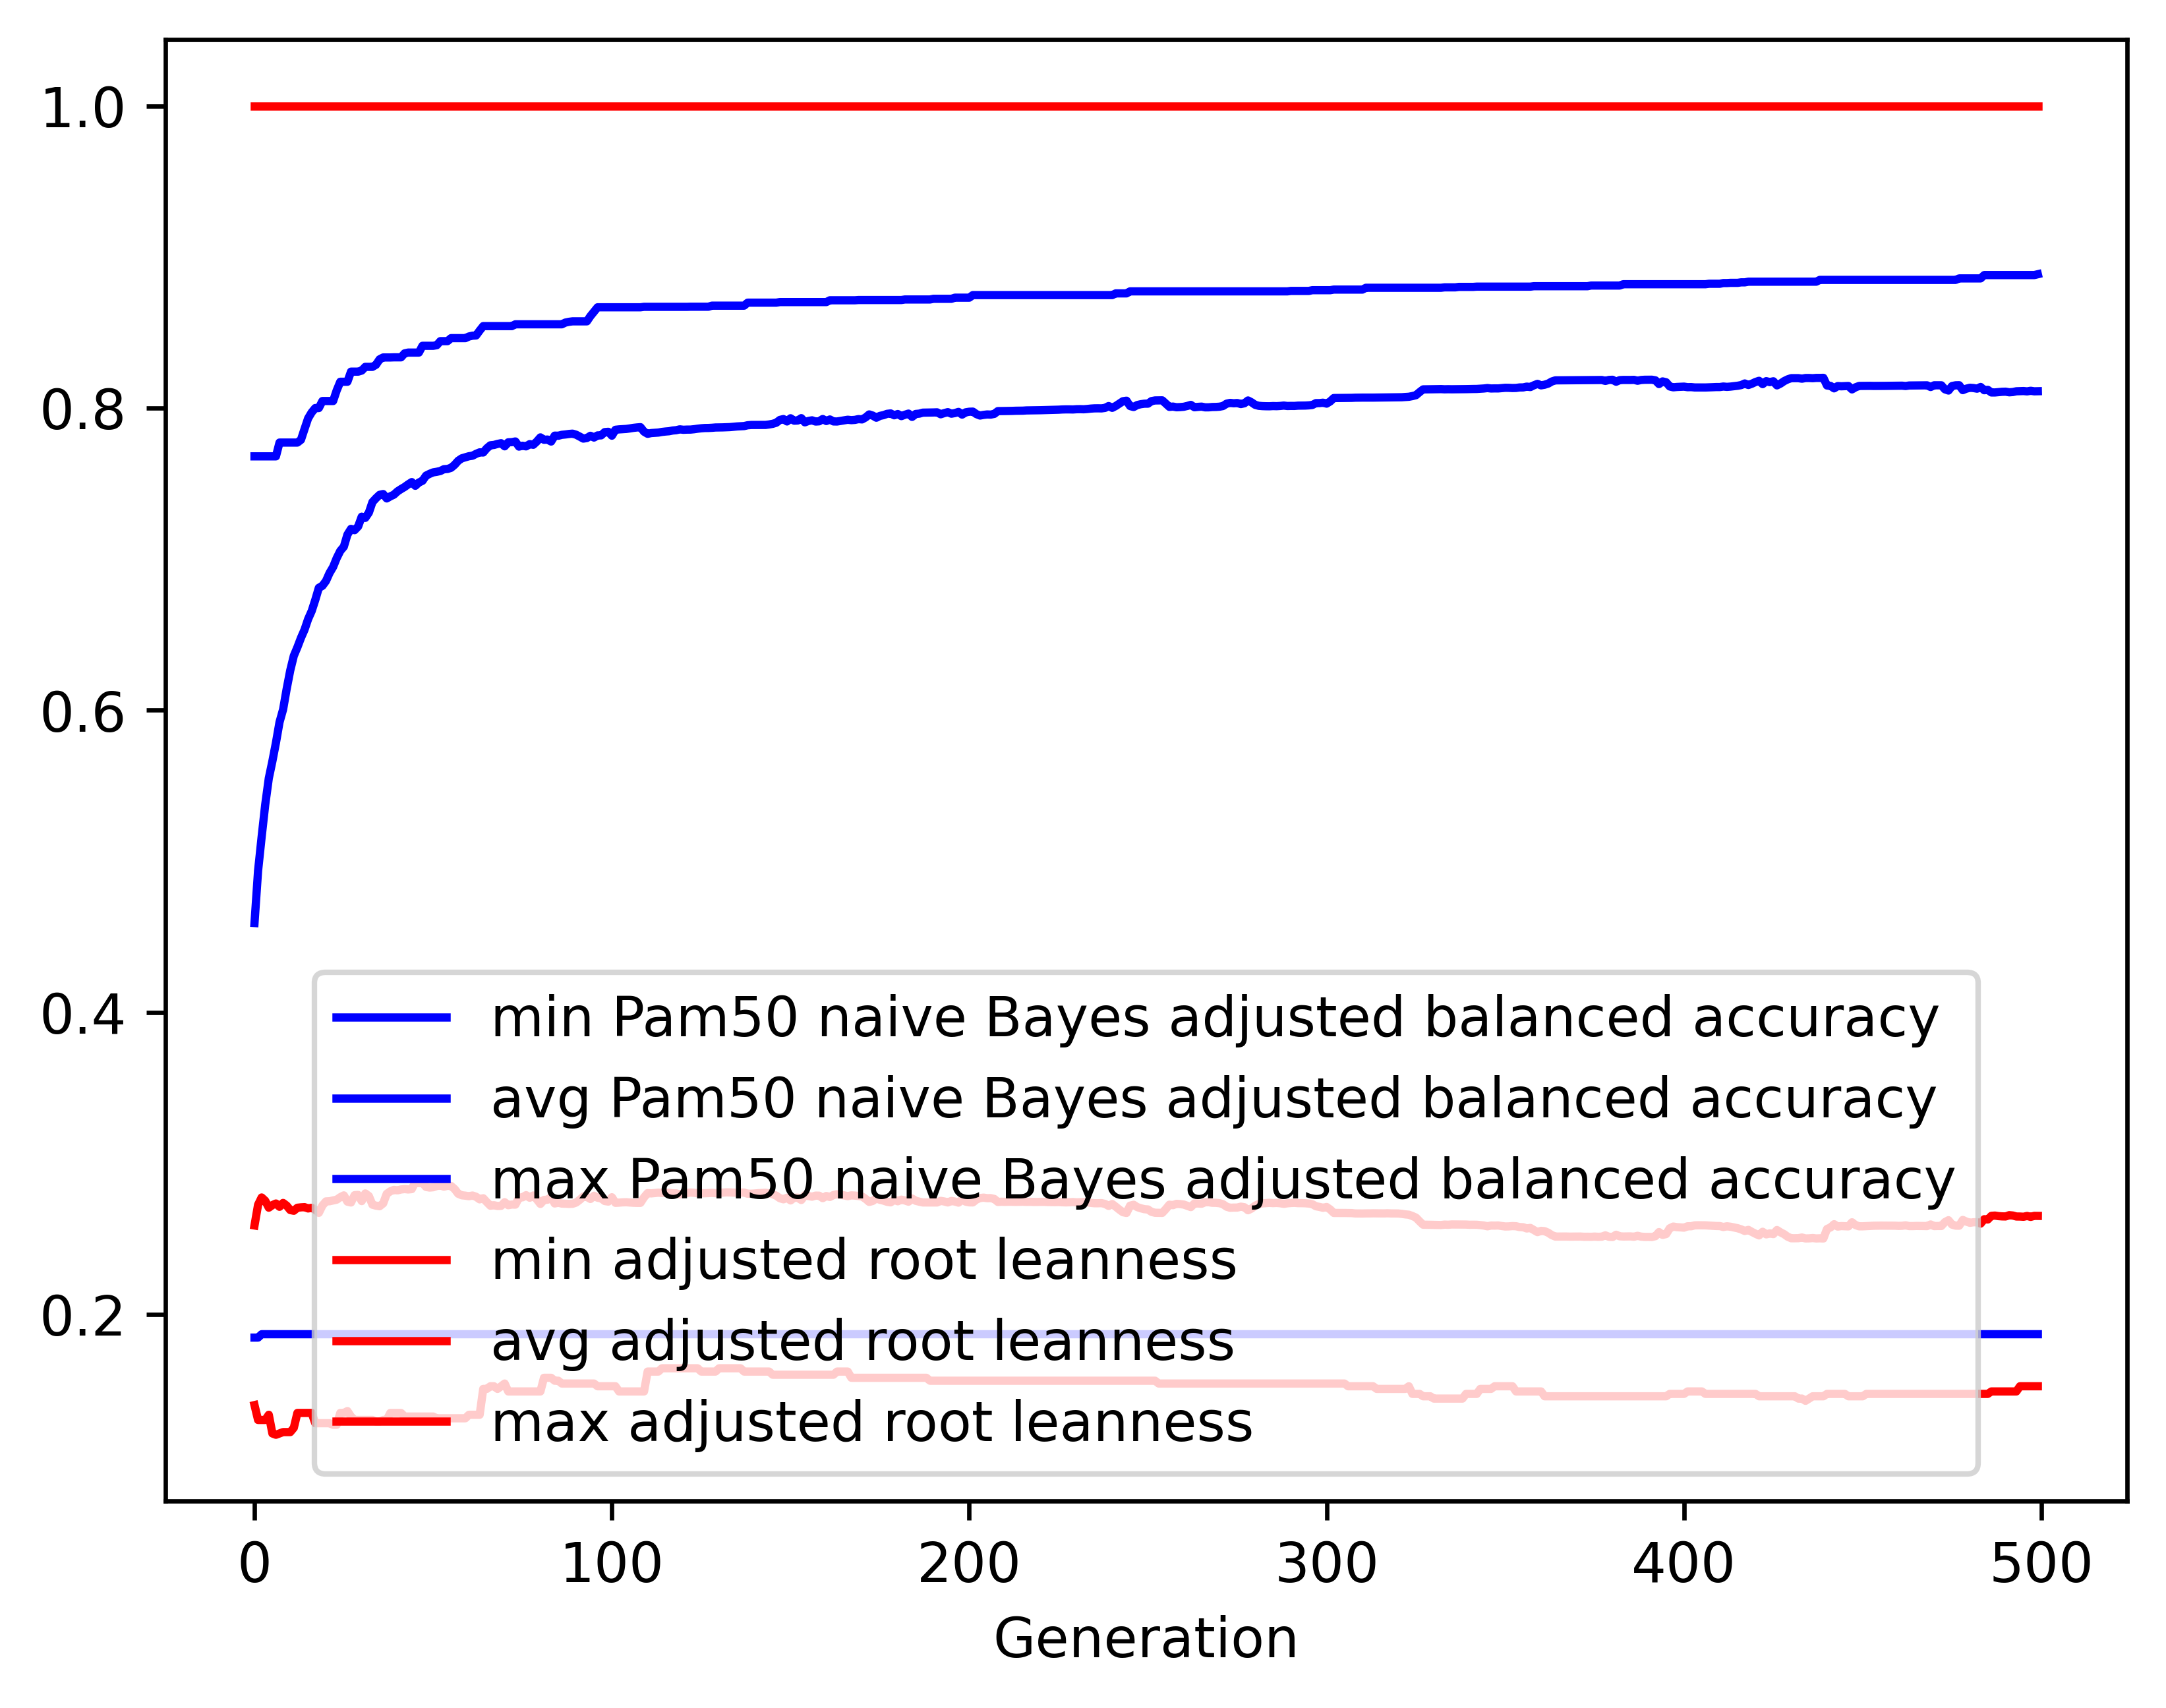

Source data for this figure (header and first rows):
gen, evals, gen_feats, explored, Pam50 naive Bayes adjusted balanced accu…, Pam50 naive Bayes adjusted balanced accu…, Pam50 naive Bayes adjusted balanced accu…, Pam50 naive Bayes adjusted balanced accu…, adjusted root leanness_min, adjusted root leanness_avg, adjusted root leanness_max, adjusted root leanness_std
0, 500, 1089, 1089, 0.1847, 0.4591, 0.768, 0.1235, 0.14, 0.2589, 1.0, 0.1485
1, 507, 1306, 1358, 0.1847, 0.4937, 0.768, 0.1243, 0.1302, 0.2726, 1.0, 0.1379
2, 500, 1354, 1603, 0.1869, 0.5162, 0.768, 0.1245, 0.1302, 0.2775, 1.0, 0.1408
3, 500, 1351, 1819, 0.1869, 0.5375, 0.768, 0.1225, 0.1302, 0.2753, 1.0, 0.1404
4, 500, 1381, 2064, 0.1869, 0.5549, 0.768, 0.12, 0.1336, 0.2707, 1.0, 0.1387
5, 500, 1401, 2304, 0.1869, 0.5662, 0.768, 0.1201, 0.1213, 0.2724, 1.0, 0.1378
6, 500, 1412, 2528, 0.1869, 0.5785, 0.768, 0.1212, 0.1204, 0.2735, 1.0, 0.138
7, 500, 1389, 2732, 0.1869, 0.592, 0.7771, 0.1212, 0.1213, 0.2713, 1.0, 0.1382
8, 500, 1424, 2954, 0.1869, 0.6005, 0.7771, 0.1223, 0.1222, 0.2738, 1.0, 0.1379
9, 500, 1409, 3157, 0.1869, 0.6141, 0.7771, 0.124, 0.1222, 0.2721, 1.0, 0.1385
10, 500, 1366, 3352, 0.1869, 0.6263, 0.7771, 0.121, 0.1222, 0.2691, 1.0, 0.1353
11, 500, 1373, 3538, 0.1869, 0.636, 0.7771, 0.1198, 0.125, 0.2687, 1.0, 0.1353
12, 500, 1403, 3748, 0.1869, 0.6416, 0.7771, 0.1198, 0.1348, 0.2707, 1.0, 0.1345
13, 500, 1365, 3951, 0.1869, 0.6478, 0.7789, 0.1205, 0.1348, 0.2709, 1.0, 0.1344
14, 500, 1402, 4128, 0.1869, 0.6533, 0.7861, 0.1195, 0.1348, 0.2711, 1.0, 0.1346
15, 500, 1400, 4326, 0.1869, 0.6603, 0.7931, 0.1194, 0.1348, 0.2702, 1.0, 0.1352
16, 500, 1384, 4518, 0.1869, 0.6656, 0.7971, 0.1189, 0.1348, 0.2706, 1.0, 0.1354
17, 500, 1346, 4694, 0.1869, 0.6729, 0.8, 0.1194, 0.128, 0.2694, 1.0, 0.1361
18, 500, 1430, 4915, 0.1869, 0.681, 0.8, 0.1208, 0.128, 0.2673, 1.0, 0.1379
19, 500, 1397, 5067, 0.1869, 0.6823, 0.8046, 0.1216, 0.128, 0.2721, 1.0, 0.1389
20, 500, 1399, 5239, 0.1869, 0.6855, 0.8046, 0.1215, 0.128, 0.2749, 1.0, 0.1377
21, 500, 1330, 5401, 0.1869, 0.6908, 0.8046, 0.12, 0.128, 0.275, 1.0, 0.1377
22, 500, 1392, 5557, 0.1869, 0.6948, 0.8046, 0.1199, 0.127, 0.2755, 1.0, 0.1378
23, 500, 1423, 5732, 0.1869, 0.7006, 0.8117, 0.1183, 0.127, 0.276, 1.0, 0.1371
24, 500, 1381, 5896, 0.1869, 0.7054, 0.8174, 0.1169, 0.1348, 0.2776, 1.0, 0.1359
25, 500, 1392, 6069, 0.1869, 0.7082, 0.8174, 0.1158, 0.1348, 0.2789, 1.0, 0.1355
26, 500, 1395, 6216, 0.1869, 0.7162, 0.8174, 0.1119, 0.1361, 0.2747, 1.0, 0.1329
27, 500, 1391, 6376, 0.1869, 0.72, 0.8241, 0.1111, 0.1325, 0.2741, 1.0, 0.1332
28, 500, 1374, 6533, 0.1869, 0.7191, 0.8241, 0.1143, 0.1302, 0.279, 1.0, 0.1356
29, 500, 1445, 6682, 0.1869, 0.7216, 0.8241, 0.1145, 0.1302, 0.2791, 1.0, 0.1354
30, 500, 1369, 6835, 0.1869, 0.7281, 0.8248, 0.1115, 0.1302, 0.2751, 1.0, 0.1339
31, 500, 1409, 6998, 0.1869, 0.7273, 0.8272, 0.113, 0.1302, 0.2801, 1.0, 0.1348
32, 500, 1366, 7158, 0.1869, 0.7307, 0.8272, 0.1134, 0.1302, 0.2784, 1.0, 0.1357
33, 500, 1359, 7321, 0.1869, 0.7377, 0.8272, 0.1099, 0.1302, 0.2727, 1.0, 0.1335
34, 500, 1392, 7473, 0.1869, 0.7403, 0.8286, 0.1098, 0.1291, 0.272, 1.0, 0.1336
35, 500, 1360, 7605, 0.1869, 0.7425, 0.8322, 0.1097, 0.1291, 0.2717, 1.0, 0.1332
36, 500, 1415, 7750, 0.1869, 0.743, 0.8334, 0.1101, 0.1302, 0.2735, 1.0, 0.1332
37, 500, 1399, 7880, 0.1869, 0.7401, 0.8334, 0.1138, 0.1302, 0.2799, 1.0, 0.1345
38, 500, 1365, 8022, 0.1869, 0.7415, 0.8334, 0.1134, 0.1348, 0.2815, 1.0, 0.1338
39, 500, 1349, 8154, 0.1869, 0.7426, 0.8335, 0.1134, 0.1348, 0.2825, 1.0, 0.1334
40, 500, 1360, 8285, 0.1869, 0.7448, 0.8335, 0.1138, 0.1348, 0.2822, 1.0, 0.1336
41, 500, 1344, 8408, 0.1869, 0.7463, 0.8335, 0.1139, 0.1348, 0.2828, 1.0, 0.1333
42, 500, 1376, 8538, 0.1869, 0.7477, 0.8362, 0.114, 0.1325, 0.283, 1.0, 0.1332
43, 500, 1354, 8682, 0.1869, 0.7494, 0.8367, 0.1145, 0.1325, 0.2828, 1.0, 0.1332
44, 500, 1369, 8813, 0.1869, 0.751, 0.8367, 0.1145, 0.1325, 0.283, 1.0, 0.1329
45, 500, 1367, 8942, 0.1869, 0.7485, 0.8367, 0.1185, 0.1325, 0.2877, 1.0, 0.1347
46, 500, 1337, 9077, 0.1869, 0.7507, 0.8367, 0.1174, 0.1325, 0.287, 1.0, 0.1342
47, 500, 1387, 9199, 0.1869, 0.7518, 0.8412, 0.1175, 0.1325, 0.2871, 1.0, 0.1337
48, 500, 1351, 9323, 0.1869, 0.7552, 0.8412, 0.1148, 0.1325, 0.2844, 1.0, 0.1317
49, 500, 1350, 9438, 0.1869, 0.7564, 0.8412, 0.1149, 0.1325, 0.284, 1.0, 0.1319
50, 500, 1361, 9547, 0.1869, 0.7574, 0.8412, 0.1152, 0.1325, 0.2842, 1.0, 0.1315
51, 500, 1354, 9677, 0.1869, 0.7578, 0.8416, 0.1153, 0.1313, 0.285, 1.0, 0.1311
52, 500, 1341, 9775, 0.1869, 0.7583, 0.8442, 0.1152, 0.1313, 0.2855, 1.0, 0.1308
53, 500, 1340, 9890, 0.1869, 0.7595, 0.8442, 0.1156, 0.1313, 0.2846, 1.0, 0.1313
54, 500, 1331, 10001, 0.1869, 0.7597, 0.8442, 0.1154, 0.1313, 0.2852, 1.0, 0.1309
55, 500, 1384, 10124, 0.1869, 0.7604, 0.8462, 0.1155, 0.1313, 0.2851, 1.0, 0.1311
56, 500, 1300, 10236, 0.1869, 0.7624, 0.8462, 0.1157, 0.1313, 0.283, 1.0, 0.1314
57, 500, 1388, 10359, 0.1869, 0.7651, 0.8462, 0.1148, 0.1313, 0.2799, 1.0, 0.131
58, 500, 1380, 10475, 0.1869, 0.7667, 0.8462, 0.113, 0.1313, 0.2789, 1.0, 0.1297
59, 500, 1325, 10567, 0.1869, 0.7674, 0.8462, 0.1133, 0.1313, 0.2787, 1.0, 0.1298
... 440 more rows
